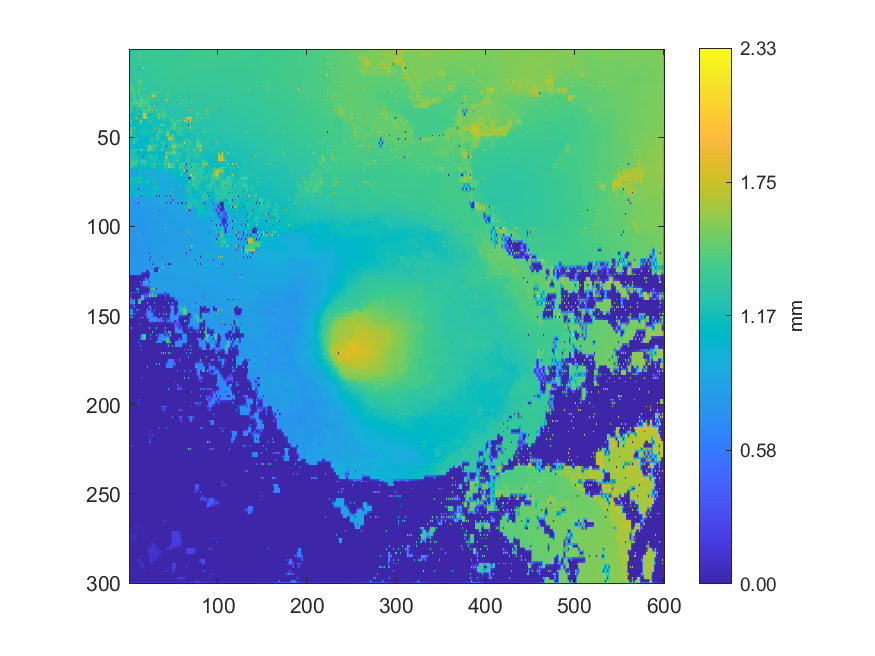

The data file committed next to this chart (first rows):
1.29963165437841, 1.30135501210111, 1.30272168847368, 1.30452850078658, 1.30619074690732, 1.30700892968512, 1.30760833024447, 1.30833395112498, 1.31609474171679, 1.31679177120829, 1.31787746392833, 1.31949429723393, 1.32040094009121, 1.32290080197878, 1.38766000621615, 1.32930749945477, 1.32920662327297, 1.33039852696899, 1.33066416010043, 1.33197409964886, 1.33215167010739, 1.33324874344086, 1.33349487357824, 1.33346870020626
1.3, 1.302, 1.303, 1.305, 1.306, 1.307, 1.308, 1.31, 1.314, 1.316, 1.318, 1.32, 1.322, 1.325, 1.327, 1.329, 1.33, 1.331, 1.332, 1.333, 1.334, 1.334, 1.334, 1.334
1.3, 1.302, 1.303, 1.304, 1.306, 1.307, 1.308, 1.31, 1.313, 1.315, 1.317, 1.325, 1.874, 1.327, 1.328, 1.329, 1.33, 1.332, 1.334, 1.334, 1.335, 1.335, 1.336, 1.335
1.301, 1.302, 1.303, 1.305, 1.306, 1.307, 1.309, 1.311, 1.313, 1.314, 1.322, 1.333, 1.343, 1.327, 1.328, 1.329, 1.33, 1.331, 1.333, 1.334, 1.335, 1.335, 1.335, 1.334
1.301, 1.302, 1.304, 1.305, 1.306, 1.307, 1.308, 1.311, 1.314, 1.314, 1.838, 1.345, 1.372, 1.327, 1.328, 1.328, 1.33, 1.331, 1.333, 1.333, 1.336, 1.334, 1.335, 1.334
1.301, 1.302, 1.304, 1.305, 1.306, 1.307, 1.309, 1.311, 1.313, 1.314, 1.319, 1.32, 1.322, 1.324, 1.326, 1.327, 1.328, 1.329, 1.33, 1.331, 1.332, 1.332, 1.332, 1.332
1.3, 1.302, 1.304, 1.305, 1.305, 1.307, 1.308, 1.311, 1.313, 1.315, 1.318, 1.319, 1.32, 1.322, 1.324, 1.325, 1.325, 1.327, 1.328, 1.329, 1.33, 1.33, 1.33, 1.33
1.303, 1.303, 1.304, 1.305, 1.305, 1.307, 1.308, 1.31, 1.312, 1.314, 1.316, 1.317, 1.319, 1.321, 1.323, 1.323, 1.324, 1.325, 1.325, 1.326, 1.327, 1.327, 1.327, 1.327
1.305, 1.304, 1.304, 1.304, 1.305, 1.306, 1.307, 1.309, 1.311, 1.312, 1.313, 1.315, 1.317, 1.319, 1.322, 1.322, 1.322, 1.323, 1.322, 1.324, 1.324, 1.324, 1.324, 1.324
1.304, 1.303, 1.303, 1.303, 1.305, 1.306, 1.308, 1.309, 1.309, 1.31, 1.311, 1.312, 1.314, 1.316, 1.317, 1.319, 1.321, 1.322, 1.322, 1.321, 1.321, 1.321, 1.322, 1.322
1.295, 1.297, 1.299, 1.302, 1.305, 1.304, 1.311, 1.307, 1.307, 1.308, 1.309, 1.309, 1.309, 1.31, 1.311, 1.315, 1.908, 1.321, 1.32, 1.319, 1.318, 1.319, 1.319, 1.32
1.297, 1.296, 1.299, 1.301, 1.3, 1.299, 1.3, 1.303, 1.304, 1.305, 1.306, 1.306, 1.307, 1.308, 1.308, 1.308, 1.31, 1.311, 1.312, 1.315, 1.316, 1.317, 1.318, 1.318
1.288, 1.291, 1.29, 1.292, 1.294, 1.297, 1.299, 1.301, 1.3, 1.302, 1.302, 1.304, 1.303, 1.306, 1.305, 1.306, 1.306, 1.306, 1.308, 1.312, 1.315, 1.315, 1.316, 1.316
1.337, 1.29, 1.291, 1.293, 1.294, 1.294, 1.3, 1.3, 1.3, 1.301, 1.302, 1.303, 1.303, 1.306, 1.307, 1.306, 1.305, 1.305, 1.307, 1.309, 1.311, 1.314, 1.315, 1.315
1.363, 1.286, 1.283, 1.284, 1.284, 1.292, 1.405, 1.3, 1.299, 1.299, 1.3, 1.302, 1.301, 1.307, 1.311, 1.304, 1.303, 1.304, 1.305, 1.306, 1.306, 1.313, 1.316, 1.313
1.336, 1.285, 1.284, 1.285, 1.286, 1.29, 1.304, 1.3, 1.299, 1.298, 1.303, 1.303, 1.304, 1.305, 1.303, 1.302, 1.303, 1.302, 1.304, 1.304, 1.309, 1.312, 1.311, 1.311
1.328, 1.284, 1.281, 1.284, 1.288, 1.289, 1.303, 1.296, 1.291, 1.296, 1.388, 1.387, 1.388, 1.351, 1.294, 1.297, 1.294, 1.295, 1.294, 1.3, 1.417, 1.312, 1.31, 1.306
1.311, 1.286, 1.285, 1.286, 1.287, 1.289, 1.299, 1.298, 1.296, 1.298, 1.387, 1.387, 1.387, 1.366, 1.357, 1.302, 1.3, 1.292, 1.294, 1.295, 1.295, 1.296, 1.298, 1.301
1.265, 1.267, 1.267, 1.267, 1.267, 1.268, 1.357, 1.276, 1.274, 1.276, 1.533, 1.436, 1.583, 1.436, 1.54, 1.305, 1.313, 1.288, 1.288, 1.29, 1.29, 1.296, 1.296, 1.299
1.267, 1.268, 1.268, 1.268, 1.268, 1.269, 1.27, 1.27, 1.272, 1.277, 1.339, 1.36, 1.376, 1.388, 1.412, 1.296, 1.295, 1.286, 1.287, 1.288, 1.292, 1.295, 1.297, 1.299
1.253, 1.36, 1.51, 1.351, 1.256, 1.258, 1.257, 1.265, 1.262, 1.275, 1.272, 1.317, 1.279, 1.376, 1.44, 1.288, 1.279, 1.284, 1.285, 1.284, 1.372, 1.328, 1.354, 1.332
1.456, 1.458, 1.461, 1.389, 1.364, 1.344, 1.327, 1.303, 1.27, 1.273, 1.317, 1.318, 1.32, 1.324, 1.32, 1.282, 1.282, 1.283, 1.284, 1.279, 1.277, 1.276, 1.277, 1.279
1.457, 1.457, 1.463, 1.414, 1.479, 1.366, 1.366, 1.307, 1.264, 1.276, 1.489, 1.419, 1.487, 1.329, 1.268, 1.278, 1.503, 1.382, 1.506, 1.277, 1.276, 1.277, 1.278, 1.28
1.422, 1.415, 1.404, 1.39, 1.376, 1.366, 1.366, 1.316, 1.288, 1.287, 1.39, 1.391, 1.395, 1.336, 1.264, 1.262, 1.263, 1.266, 1.269, 1.273, 1.275, 1.276, 1.277, 1.278
1.333, 1.321, 1.225, 1.336, 1.344, 1.367, 1.493, 1.329, 1.29, 1.288, 1.389, 1.389, 1.398, 1.343, 1.248, 1.26, 1.259, 1.267, 1.266, 1.275, 1.276, 1.276, 1.262, 1.306
1.327, 1.314, 1.285, 1.323, 1.352, 1.367, 1.367, 1.343, 1.289, 1.289, 1.335, 1.377, 1.378, 1.346, 1.277, 1.278, 1.28, 1.281, 1.283, 1.287, 1.293, 1.3, 1.305, 1.312
1.32, 1.307, 1.213, 1.308, 1.662, 1.368, 1.368, 1.356, 1.24, 1.279, 1.243, 1.378, 1.38, 1.35, 1.235, 1.332, 1.412, 1.341, 1.334, 1.336, 1.341, 1.321, 1.318, 1.317
1.303, 1.3, 1.267, 1.29, 1.326, 1.369, 1.369, 1.366, 1.286, 1.305, 1.325, 1.359, 1.358, 1.355, 1.356, 1.356, 1.356, 1.354, 1.351, 1.347, 1.344, 1.326, 1.32, 1.32
1.274, 1.275, 1.207, 1.274, 1.227, 1.384, 1.412, 1.373, 1.23, 1.33, 1.362, 1.361, 1.21, 1.385, 2.066, 1.388, 1.228, 1.353, 1.354, 1.374, 1.432, 1.333, 1.321, 1.321
1.275, 1.276, 1.311, 1.33, 1.353, 1.391, 1.419, 1.423, 1.424, 1.423, 1.423, 1.426, 1.43, 1.433, 1.456, 1.458, 1.454, 1.449, 1.444, 1.438, 1.434, 1.342, 1.312, 1.304
1.211, 1.278, 1.489, 1.364, 1.453, 1.398, 1.463, 1.428, 1.771, 1.422, 1.421, 1.423, 1.482, 1.437, 1.721, 1.46, 1.482, 1.457, 1.507, 1.436, 1.434, 1.35, 1.274, 1.3
1.266, 1.282, 1.305, 1.313, 1.322, 1.332, 1.341, 1.348, 1.355, 1.369, 1.422, 1.422, 1.434, 1.435, 1.45, 1.406, 1.383, 1.382, 1.38, 1.374, 1.366, 1.358, 1.325, 1.315
1.174, 1.287, 1.293, 1.271, 1.168, 1.178, 1.182, 1.181, 1.172, 1.287, 1.786, 1.271, 1.193, 1.279, 1.544, 1.323, 1.184, 1.261, 1.188, 1.262, 1.188, 1.358, 1.931, 1.332
1.364, 1.331, 1.314, 1.247, 1.17, 1.173, 1.181, 1.18, 1.176, 1.175, 1.176, 1.18, 1.185, 1.244, 1.265, 1.283, 1.297, 1.312, 1.326, 1.34, 1.355, 1.372, 1.397, 1.362
1.534, 1.348, 1.4, 1.225, 1.168, 1.169, 1.184, 1.182, 1.642, 1.171, 1.166, 1.168, 1.17, 1.171, 1.172, 1.271, 1.401, 1.411, 1.426, 1.426, 1.426, 1.392, 1.456, 1.383
1.303, 1.268, 1.236, 1.204, 1.166, 1.165, 1.162, 1.162, 1.162, 1.164, 1.166, 1.168, 1.169, 1.171, 1.171, 1.261, 1.411, 1.417, 1.426, 1.426, 1.358, 1.328, 1.304, 1.29
1.144, 1.145, 1.146, 1.147, 1.147, 1.149, 1.15, 1.153, 1.154, 1.161, 1.576, 1.166, 1.162, 1.162, 1.163, 1.25, 1.794, 1.791, 1.793, 1.437, 1.169, 1.17, 1.173, 1.172
1.145, 1.147, 1.148, 1.148, 1.148, 1.15, 1.152, 1.154, 1.155, 1.155, 1.156, 1.157, 1.16, 1.162, 1.162, 1.238, 1.791, 1.79, 1.791, 1.44, 1.265, 1.169, 1.171, 1.171
1.134, 1.148, 1.15, 1.149, 1.149, 1.15, 1.424, 1.251, 1.761, 1.151, 1.147, 1.157, 1.161, 1.162, 1.153, 1.224, 1.795, 1.791, 1.794, 1.453, 1.798, 1.167, 1.167, 1.169
1.278, 1.243, 1.211, 1.147, 1.146, 1.144, 1.142, 1.139, 1.137, 1.14, 1.143, 1.156, 1.168, 1.166, 1.163, 1.159, 1.154, 1.15, 1.149, 1.15, 1.156, 1.164, 1.167, 1.169
1.599, 1.278, 1.593, 1.144, 1.127, 1.128, 1.13, 1.132, 1.132, 1.132, 1.133, 1.155, 1.799, 1.286, 1.666, 1.16, 1.15, 1.15, 1.151, 1.151, 1.152, 1.153, 1.498, 1.261
1.276, 1.241, 1.209, 1.138, 1.135, 1.128, 1.13, 1.13, 1.13, 1.131, 1.138, 1.154, 1.275, 1.248, 1.219, 1.16, 1.15, 1.149, 1.15, 1.149, 1.152, 1.153, 1.153, 1.154
1.116, 1.118, 1.116, 1.133, 1.158, 1.128, 1.118, 1.13, 1.128, 1.131, 1.151, 1.153, 1.336, 1.212, 1.156, 1.151, 1.144, 1.145, 1.142, 1.144, 1.143, 1.143, 1.143, 1.149
1.118, 1.118, 1.123, 1.132, 1.13, 1.13, 1.13, 1.131, 1.13, 1.131, 1.133, 1.135, 1.138, 1.146, 1.145, 1.147, 1.145, 1.145, 1.144, 1.144, 1.144, 1.145, 1.144, 1.145
1.105, 1.221, 1.597, 1.146, 1.107, 1.134, 1.794, 1.133, 1.112, 1.111, 1.112, 1.132, 1.122, 1.145, 1.144, 1.146, 1.146, 1.162, 1.179, 1.177, 1.175, 1.148, 1.137, 1.142
1.427, 1.427, 1.444, 1.146, 1.127, 1.138, 1.22, 1.135, 1.111, 1.11, 1.129, 1.14, 1.143, 1.147, 1.152, 1.158, 1.165, 1.173, 1.179, 1.178, 1.176, 1.151, 1.152, 1.153
1.427, 1.427, 1.569, 1.148, 1.101, 1.14, 1.358, 1.137, 1.099, 1.106, 1.167, 1.152, 1.184, 1.168, 1.19, 1.178, 1.187, 1.177, 1.193, 1.181, 1.185, 1.153, 1.153, 1.152
1.428, 1.425, 1.421, 1.151, 1.153, 1.153, 1.153, 1.139, 1.101, 1.103, 1.126, 1.139, 1.151, 1.161, 1.165, 1.166, 1.166, 1.166, 1.167, 1.17, 1.172, 1.156, 1.153, 1.152
1.414, 1.414, 1.417, 1.152, 1.155, 1.153, 1.153, 1.145, 1.09, 1.099, 1.092, 1.095, 1.091, 1.136, 1.166, 1.167, 1.169, 1.163, 1.155, 1.164, 1.171, 1.165, 1.169, 1.15
1.377, 1.289, 1.255, 1.151, 1.152, 1.151, 1.151, 1.153, 1.155, 1.151, 1.136, 1.1, 1.102, 1.101, 1.103, 1.108, 1.115, 1.122, 1.127, 1.131, 1.135, 1.138, 1.141, 1.144
1.354, 1.197, 1.07, 1.151, 1.354, 1.239, 1.196, 1.179, 1.271, 1.198, 1.272, 1.103, 1.103, 1.09, 1.082, 1.084, 1.085, 1.084, 1.084, 1.084, 1.085, 1.086, 1.087, 1.132
1.195, 1.177, 1.153, 1.151, 1.295, 1.27, 1.239, 1.169, 1.165, 1.158, 1.136, 1.091, 1.088, 1.085, 1.083, 1.085, 1.085, 1.083, 1.084, 1.084, 1.084, 1.086, 1.087, 1.119
0.004293, 1.131, 1.133, 1.149, 1.441, 1.306, 1.443, 1.167, 1.14, 1.122, 1.07, 1.069, 1.068, 1.069, 1.069, 1.069, 1.072, 1.08, 1.076, 1.083, 1.082, 1.087, 1.088, 1.111
1.129, 1.129, 1.13, 1.127, 1.125, 1.122, 1.116, 1.113, 1.111, 1.106, 1.069, 1.067, 1.067, 1.069, 1.068, 1.068, 1.069, 1.093, 1.117, 1.135, 1.151, 1.166, 1.181, 1.192
1.129, 1.129, 1.096, 1.127, 1.127, 1.123, 1.069, 1.109, 1.053, 1.086, 1.053, 1.065, 1.063, 1.069, 1.068, 1.068, 1.068, 1.101, 1.196, 1.167, 1.243, 1.279, 1.659, 1.592
1.128, 1.128, 1.127, 1.126, 1.125, 1.121, 1.116, 1.112, 1.11, 1.105, 1.104, 1.104, 1.104, 1.104, 1.105, 1.107, 1.108, 1.112, 1.138, 1.164, 1.279, 1.314, 1.593, 1.583
0.003675, 1.174, 1.346, 1.228, 1.255, 1.228, 1.314, 1.237, 1.322, 1.105, 1.104, 1.105, 1.538, 1.16, 1.531, 1.165, 1.321, 1.12, 1.05, 1.162, 1.6, 1.35, 1.616, 1.574
1.244, 1.242, 1.235, 1.227, 1.22, 1.214, 1.207, 1.204, 1.161, 1.106, 1.105, 1.106, 1.106, 1.11, 1.114, 1.121, 1.129, 1.124, 1.085, 1.149, 1.151, 1.153, 1.155, 1.156
1.298, 1.246, 1.117, 1.2, 1.197, 1.197, 1.197, 1.2, 1.028, 1.087, 1.064, 1.086, 1.021, 1.058, 1.036, 1.09, 1.132, 1.126, 0.003893, 1.15, 1.151, 1.153, 1.034, 1.132
1.318, 1.248, 1.187, 1.201, 1.199, 1.198, 1.198, 1.2, 1.168, 1.145, 1.131, 1.112, 1.097, 1.081, 1.06, 1.076, 1.092, 1.146, 1.146, 1.149, 1.151, 1.154, 1.153, 1.153
1.361, 1.249, 1.18, 1.202, 1.201, 1.202, 1.214, 1.213, 1.213, 1.177, 1.151, 1.151, 1.151, 1.102, 1.018, 1.053, 0.003754, 1.146, 1.147, 1.147, 1.057, 1.159, 1.33, 1.2
... 239 more rows
